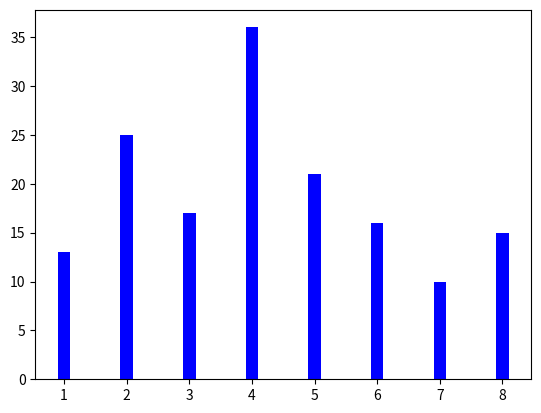

Python code for this plot:
import numpy as np
import matplotlib.pyplot as plt
#x = np.array([1,2,3,4,5,6,7,8])
#y = np.array([3,5,7,6,2,6,10,15])
#plt.plot(x,y,'r')# 折线 1 x 2 y 3 color
#plt.plot(x,y,'g',lw=10)# 4 line w
# 折线 饼状 柱状
x = np.array([1,2,3,4,5,6,7,8])
y = np.array([13,25,17,36,21,16,10,15])
plt.bar(x,y,0.2,alpha=1,color='b')# 5 color 4 透明度 3 0.9
plt.show()